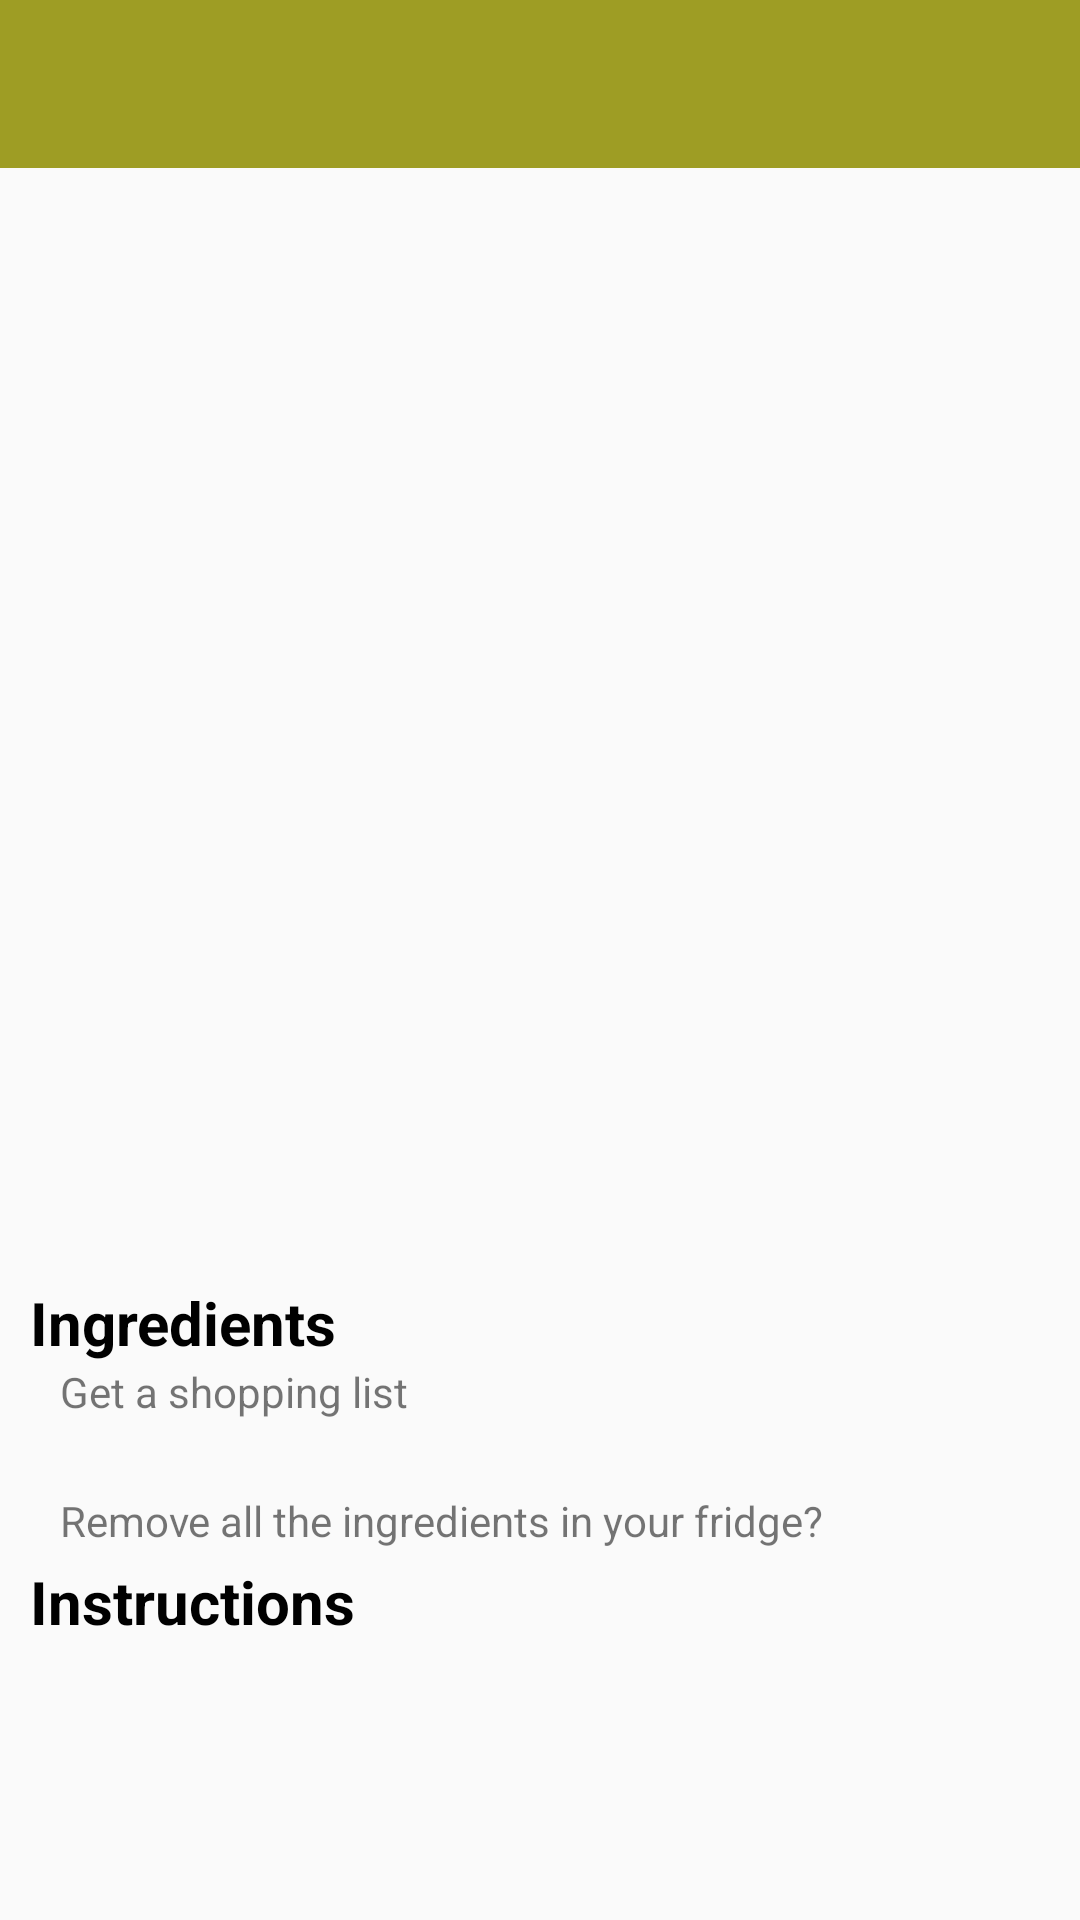

Layout XML and referenced resources for this Android screen:
<!-- AndroidManifest.xml: application theme Theme.AppCompat.Light.NoActionBar -->
<!-- res/layout/detailrecipe.xml -->
<?xml version="1.0" encoding="utf-8"?>
<LinearLayout xmlns:android="http://schemas.android.com/apk/res/android"
    android:layout_width="match_parent" android:layout_height="match_parent">

        <RelativeLayout
            android:layout_width="fill_parent"
            android:layout_height="wrap_content"
            android:orientation="vertical"
            xmlns:android="http://schemas.android.com/apk/res/android">

            <LinearLayout
                android:layout_width="match_parent"
                android:layout_height="wrap_content"
                android:orientation="vertical">
                <android.support.v7.widget.Toolbar
                    android:id="@+id/my_toolbar"
                    android:layout_width="match_parent"
                    android:layout_height="match_parent"
                    android:background="@color/colorPrimary"
                    android:theme="@style/Toolbar.MyStyle">
                </android.support.v7.widget.Toolbar>

                <ScrollView
                    android:id="@+id/scrollview"
                    android:layout_width="fill_parent"
                    android:layout_height="fill_parent">

                    <LinearLayout
                        android:layout_width="fill_parent"
                        android:layout_height="fill_parent"
                        android:orientation="vertical">

                        <ImageView
                            android:id="@+id/recipe_image"
                            android:layout_width="match_parent"
                            android:layout_height="257dp"
                            android:layout_gravity="center"
                            android:layout_margin="10dp"
                            android:layout_marginBottom="50dp" />

                        <TextView
                            android:id="@+id/recipe_name"
                            android:layout_width="match_parent"
                            android:layout_height="wrap_content"
                            android:gravity="center"
                            android:textColor="@color/black"
                            android:textSize="30sp"
                            android:textStyle="bold" />
                        <TextView
                            android:id="@+id/nutrients"
                            android:layout_width="match_parent"
                            android:layout_height="match_parent"
                            android:paddingLeft="15dp"
                            android:textColor="@color/wallet_holo_blue_light"
                            android:textStyle="bold|italic"
                            android:textSize="20sp" />

                        <TextView
                            android:id="@+id/others"
                            android:layout_width="match_parent"
                            android:layout_height="match_parent"
                            android:paddingLeft="15dp"
                            android:textColor="@color/black"
                            android:textSize="20sp" />

                        <TextView
                            android:id="@+id/ingredients"
                            android:layout_width="match_parent"
                            android:layout_height="match_parent"
                            android:gravity="left"
                            android:text="Ingredients"
                            android:layout_marginLeft="10dp"
                            android:textColor="@color/black"
                            android:textSize="20sp"
                            android:textStyle="bold" />
                        <TextView
                            android:id="@+id/btn_shoppinglist"
                            android:layout_width="wrap_content"
                            android:layout_height="23dp"
                            android:layout_gravity="left"
                            android:layout_marginLeft="20dp"
                            android:layout_marginBottom="20dp"
                            android:text="Get a shopping list"/>

                        <ListView
                            xmlns:android="http://schemas.android.com/apk/res/android"
                            android:id="@+id/detail_listview"
                            android:layout_width="fill_parent"
                            android:layout_height="wrap_content"
                            android:layout_marginLeft="5dp">
                        </ListView>
                        <TextView
                            android:id="@+id/btn_remove"
                            android:layout_width="wrap_content"
                            android:layout_height="23dp"
                            android:layout_gravity="left"
                            android:layout_marginLeft="20dp"
                            android:text="Remove all the ingredients in your fridge?"/>
                        <TextView
                            android:id="@+id/instructions"
                            android:layout_width="match_parent"
                            android:layout_height="match_parent"
                            android:gravity="left"
                            android:text="Instructions"
                            android:layout_marginLeft="10dp"
                            android:textColor="@color/black"
                            android:textSize="20sp"
                            android:textStyle="bold" />

                        <ListView
                            xmlns:android="http://schemas.android.com/apk/res/android"
                            android:id="@+id/instructions_listview"
                            android:layout_width="fill_parent"
                            android:layout_height="fill_parent">
                        </ListView>

                    </LinearLayout>
                </ScrollView>
            </LinearLayout>

        </RelativeLayout>

</LinearLayout>
<!-- resources referenced by this layout -->
<resources>
  <color name="black">#000</color>
  <color name="colorPrimary">#9E9D24</color>
  <style name="Toolbar.MyStyle" parent="Base.Widget.AppCompat.Toolbar">
          <item name="contentInsetStart">0dp</item>
          <item name="contentInsetStartWithNavigation">0dp</item>
      </style>
</resources>
